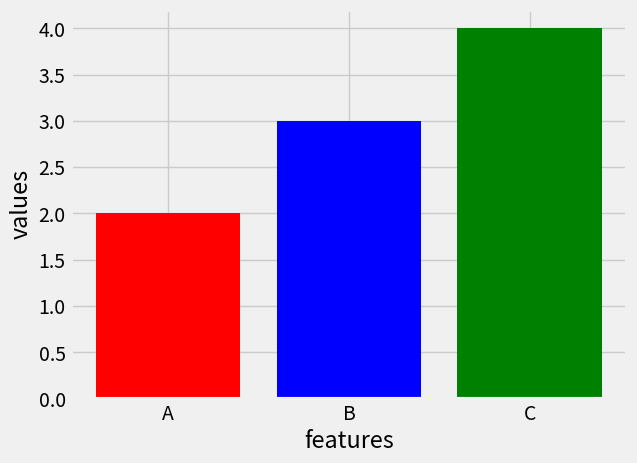

Write the Python code that produced this figure.
from matplotlib import pyplot as plt

features = ['A','B','C']
values = [2,3,4]
colors = ["Red","Blue","Green"]

plt.style.use("fivethirtyeight")

plt.bar(features, values, color=colors)

plt.xlabel("features")
plt.ylabel("values")
plt.show()